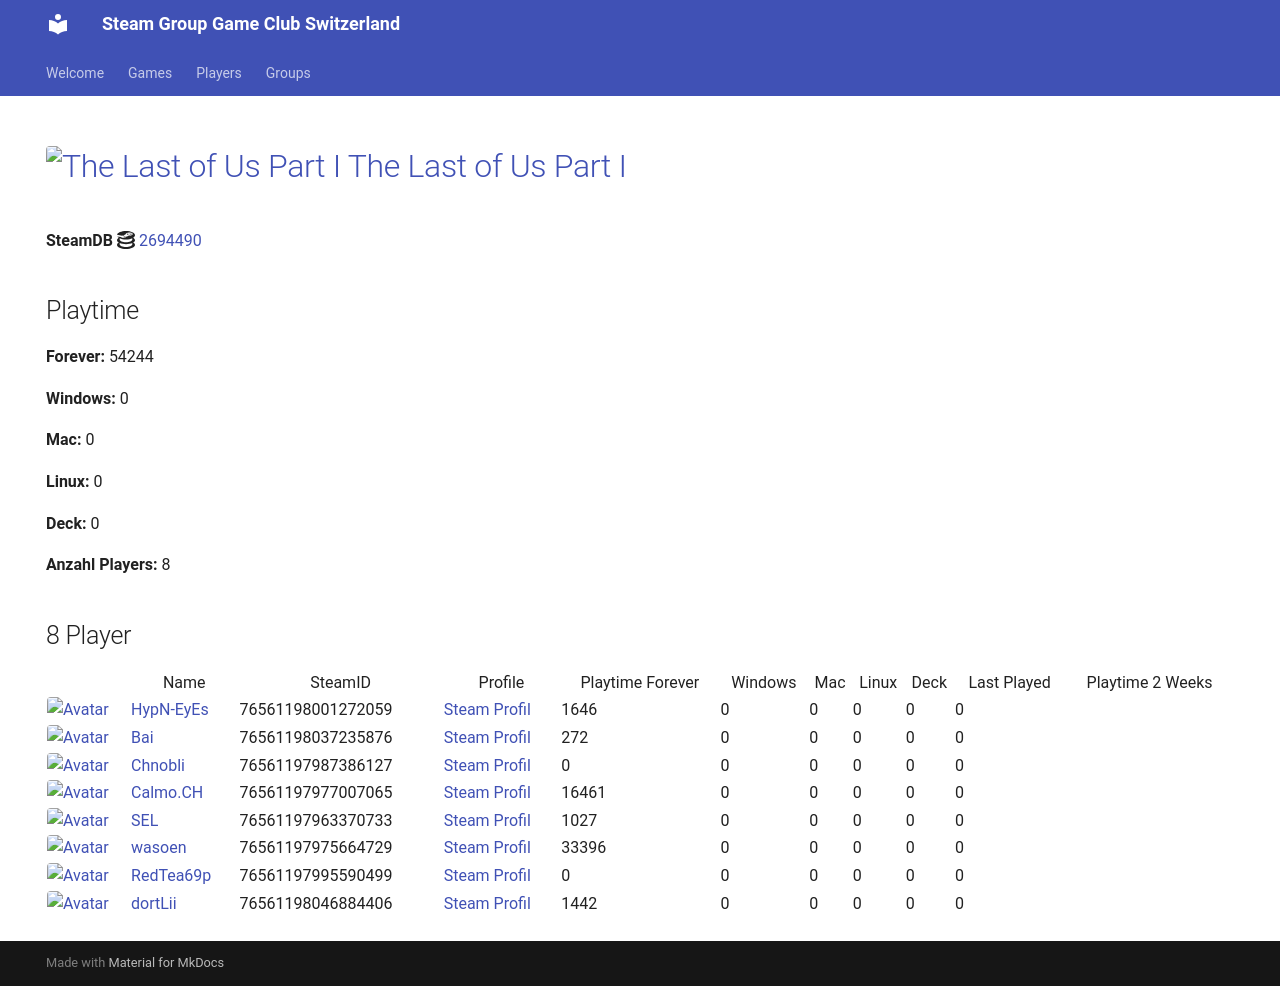

repository: Game-Club-Switzerland/steam.gameclub.ch · page: game/2694490/index.html · generator: mkdocs

---
hide:
  - navigation
  - toc
---
# <a href="https://store.steampowered.com/app/2694490"><img src="https://media.steampowered.com/steamcommunity/public/images/apps/2694490/f4e2e3a5f1e1e4c3b6f0c8e2f4d6a7b8c9d0e1f2.jpg" alt="The Last of Us Part I" style="width:32px;height:32px;border-radius:4px;" /> The Last of Us Part I</a>

**SteamDB :simple-steamdb:** <a href="https://steamdb.info/app/2694490">2694490</a>

## Playtime

**Forever:** 45119

**Windows:** 0

**Mac:** 0

**Linux:** 0

**Deck:** 0

**Anzahl Players:** 9
## 9 Player

<table id="charts-table" class="display" style="width:100%">
            <thead>
                <tr>
                    <th></th>
                    <th>Name</th>
                    <th>SteamID</th>
                    <th>Profile</th>
                    <th>Playtime Forever</th>
                    <th>Windows</th>
                    <th>Mac</th>
                    <th>Linux</th>
                    <th>Deck</th>
                    <th>Last Played</th>
                    <th>Playtime 2 Weeks</th>
                </tr>
            </thead>
            <tbody>
        <tr>
<td><a href="/player/76561198001272059" target="_blank" title="HypN-EyEs"><img src="https://avatars.steamstatic.com/18cf9e93edbe79213f24fd277a0c8fc05e9ec68f_full.jpg" alt="Avatar" style="width:48px;height:48px;border-radius:4px;"></a></td><td><a href="/player/76561198001272059" target="_blank" title="HypN-EyEs">HypN-EyEs</a></td><td>76561198001272059</td><td><a href="https://steamcommunity.com/id/HypN-EyEs/" target="_blank">Steam Profil</a></td><td>1646</td><td>0</td><td>0</td><td>0</td><td>0</td><td>0</td><td></td></tr>
<tr>
<td><a href="/player/76561198037235876" target="_blank" title="Bai"><img src="https://avatars.steamstatic.com/ff66d7ecdb46a2149b8a34f896885c36a533e130_full.jpg" alt="Avatar" style="width:48px;height:48px;border-radius:4px;"></a></td><td><a href="/player/76561198037235876" target="_blank" title="Bai">Bai</a></td><td>76561198037235876</td><td><a href="https://steamcommunity.com/profiles/76561198037235876/" target="_blank">Steam Profil</a></td><td>272</td><td>0</td><td>0</td><td>0</td><td>0</td><td>0</td><td></td></tr>
<tr>
<td><a href="/player/76561197987386127" target="_blank" title="Chnobli"><img src="https://avatars.steamstatic.com/3141d19096a1e3bfb9163590d1aee7a277a408ee_full.jpg" alt="Avatar" style="width:48px;height:48px;border-radius:4px;"></a></td><td><a href="/player/76561197987386127" target="_blank" title="Chnobli">Chnobli</a></td><td>76561197987386127</td><td><a href="https://steamcommunity.com/profiles/76561197987386127/" target="_blank">Steam Profil</a></td><td>0</td><td>0</td><td>0</td><td>0</td><td>0</td><td>0</td><td></td></tr>
<tr>
<td><a href="/player/76561198046884406" target="_blank" title="dortLii"><img src="https://avatars.steamstatic.com/590ad64cb45408ba7fbcff9c04381c55886614e0_full.jpg" alt="Avatar" style="width:48px;height:48px;border-radius:4px;"></a></td><td><a href="/player/76561198046884406" target="_blank" title="dortLii">dortLii</a></td><td>76561198046884406</td><td><a href="https://steamcommunity.com/profiles/76561198046884406/" target="_blank">Steam Profil</a></td><td>1442</td><td>0</td><td>0</td><td>0</td><td>0</td><td>0</td><td></td></tr>
<tr>
<td><a href="/player/76561197963370733" target="_blank" title="SEL"><img src="https://avatars.steamstatic.com/6194fad493f4a82b2a3bc107c4e6c55299290c01_full.jpg" alt="Avatar" style="width:48px;height:48px;border-radius:4px;"></a></td><td><a href="/player/76561197963370733" target="_blank" title="SEL">SEL</a></td><td>76561197963370733</td><td><a href="https://steamcommunity.com/id/BGCSEL/" target="_blank">Steam Profil</a></td><td>1025</td><td>0</td><td>0</td><td>0</td><td>0</td><td>0</td><td></td></tr>
<tr>
<td><a href="/player/76561197975664729" target="_blank" title="wasoen"><img src="https://avatars.steamstatic.com/8ee1103f621f0eae96cb5008ec3253703ac256ae_full.jpg" alt="Avatar" style="width:48px;height:48px;border-radius:4px;"></a></td><td><a href="/player/76561197975664729" target="_blank" title="wasoen">wasoen</a></td><td>76561197975664729</td><td><a href="https://steamcommunity.com/id/wasoen/" target="_blank">Steam Profil</a></td><td>33396</td><td>0</td><td>0</td><td>0</td><td>0</td><td>0</td><td></td></tr>
<tr>
<td><a href="/player/76561198016103694" target="_blank" title="[+]Dragnforce ©"><img src="https://avatars.steamstatic.com/ec719d4ea83640827307ebd9848325256da2fe86_full.jpg" alt="Avatar" style="width:48px;height:48px;border-radius:4px;"></a></td><td><a href="/player/76561198016103694" target="_blank" title="[+]Dragnforce ©">[+]Dragnforce ©</a></td><td>76561198016103694</td><td><a href="https://steamcommunity.com/profiles/76561198016103694/" target="_blank">Steam Profil</a></td><td>1984</td><td>0</td><td>0</td><td>0</td><td>0</td><td>0</td><td></td></tr>
<tr>
<td><a href="/player/76561197977007065" target="_blank" title="Calmo.CH"><img src="https://avatars.steamstatic.com/d5f87817aa0e703dfdb751872ff2545763312145_full.jpg" alt="Avatar" style="width:48px;height:48px;border-radius:4px;"></a></td><td><a href="/player/76561197977007065" target="_blank" title="Calmo.CH">Calmo.CH</a></td><td>76561197977007065</td><td><a href="https://steamcommunity.com/profiles/76561197977007065/" target="_blank">Steam Profil</a></td><td>5354</td><td>0</td><td>0</td><td>0</td><td>0</td><td>0</td><td></td></tr>
<tr>
<td><a href="/player/76561197995590499" target="_blank" title="RedTea69p"><img src="https://avatars.steamstatic.com/306bdaf4e2d7e67013e9216f6ddfe3791fc49f9e_full.jpg" alt="Avatar" style="width:48px;height:48px;border-radius:4px;"></a></td><td><a href="/player/76561197995590499" target="_blank" title="RedTea69p">RedTea69p</a></td><td>76561197995590499</td><td><a href="https://steamcommunity.com/id/RedTea/" target="_blank">Steam Profil</a></td><td>0</td><td>0</td><td>0</td><td>0</td><td>0</td><td>0</td><td></td></tr>
</tbody>
</table>
